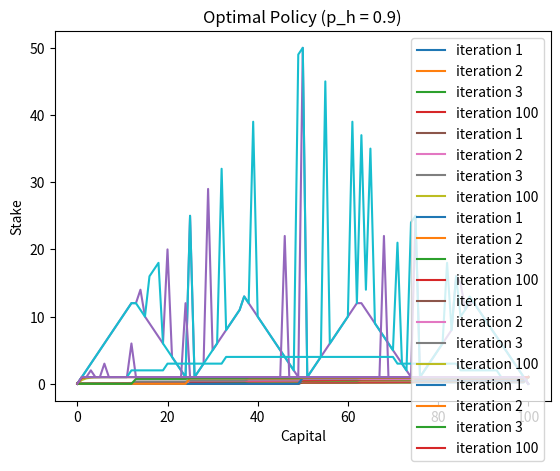

Reproduce this figure in Python.
import matplotlib.pyplot as plt
import numpy as np

# p_h=0.7
# iterations=1 # number of iterations for policy iteration(obviously more than 1)

# """
# Initialize parameters
# discount_factor=1
# value_estimates = np.zeros(101) 
# value_estimates[100] = 1  # terminal state value
# policy = np.ones(100,dtype=int)  # initial policy: bet 1,ensure integer type
# policy[0] = 0  # state 0 is terminal,no bet
# """

# for iteration in range(iterations):
#     pass
#     #step 1 :evaluation of policy:inital policy is to bet 1
#     #step 2: new policy = greedy (value function with previous policy)
    
# # Plotting the value function for some iterations to visualize convergence
# # Plot final policy

def fun(p_h,iterations=100):
    V = np.zeros(101)
    V[100] = 1.0   
    data = []

    for iteration in range(iterations):
        v_o = V.copy()

        for s in range(1,100):
            actions = range(1,min(s,100-s)+1)
            action_values = [p_h*v_o[s+a]+(1-p_h)*v_o[s-a] for a in actions]
            V[s] = max(action_values)
        data.append(V.copy())
    policy = np.zeros(101,dtype=int)

    for s in range(1,100):
        actions = range(1,min(s,100-s)+1)
        action_values = [p_h*V[s+a]+(1-p_h)*V[s-a] for a in actions]
        policy[s] = actions[np.argmax(action_values)]

    return V,policy,data




p_values = [0.2,0.4,0.5,0.7,0.9]
for p_h in p_values:
    V,policy,data = fun(p_h)
    # for value function
    for i in [0,1,2,len(data)-1]:
        plt.plot(data[i],label=f"iteration {i+1}")
    plt.xlabel("Capital")
    plt.ylabel("Value")
    plt.title(f"Value Function (p_h = {p_h})")
    plt.legend()
    plt.show()
    
    # for opt policy
    plt.plot(range(101),policy)
    plt.xlabel("Capital")
    plt.ylabel("Stake")
    plt.title(f"Optimal Policy (p_h = {p_h})")
    plt.show()
